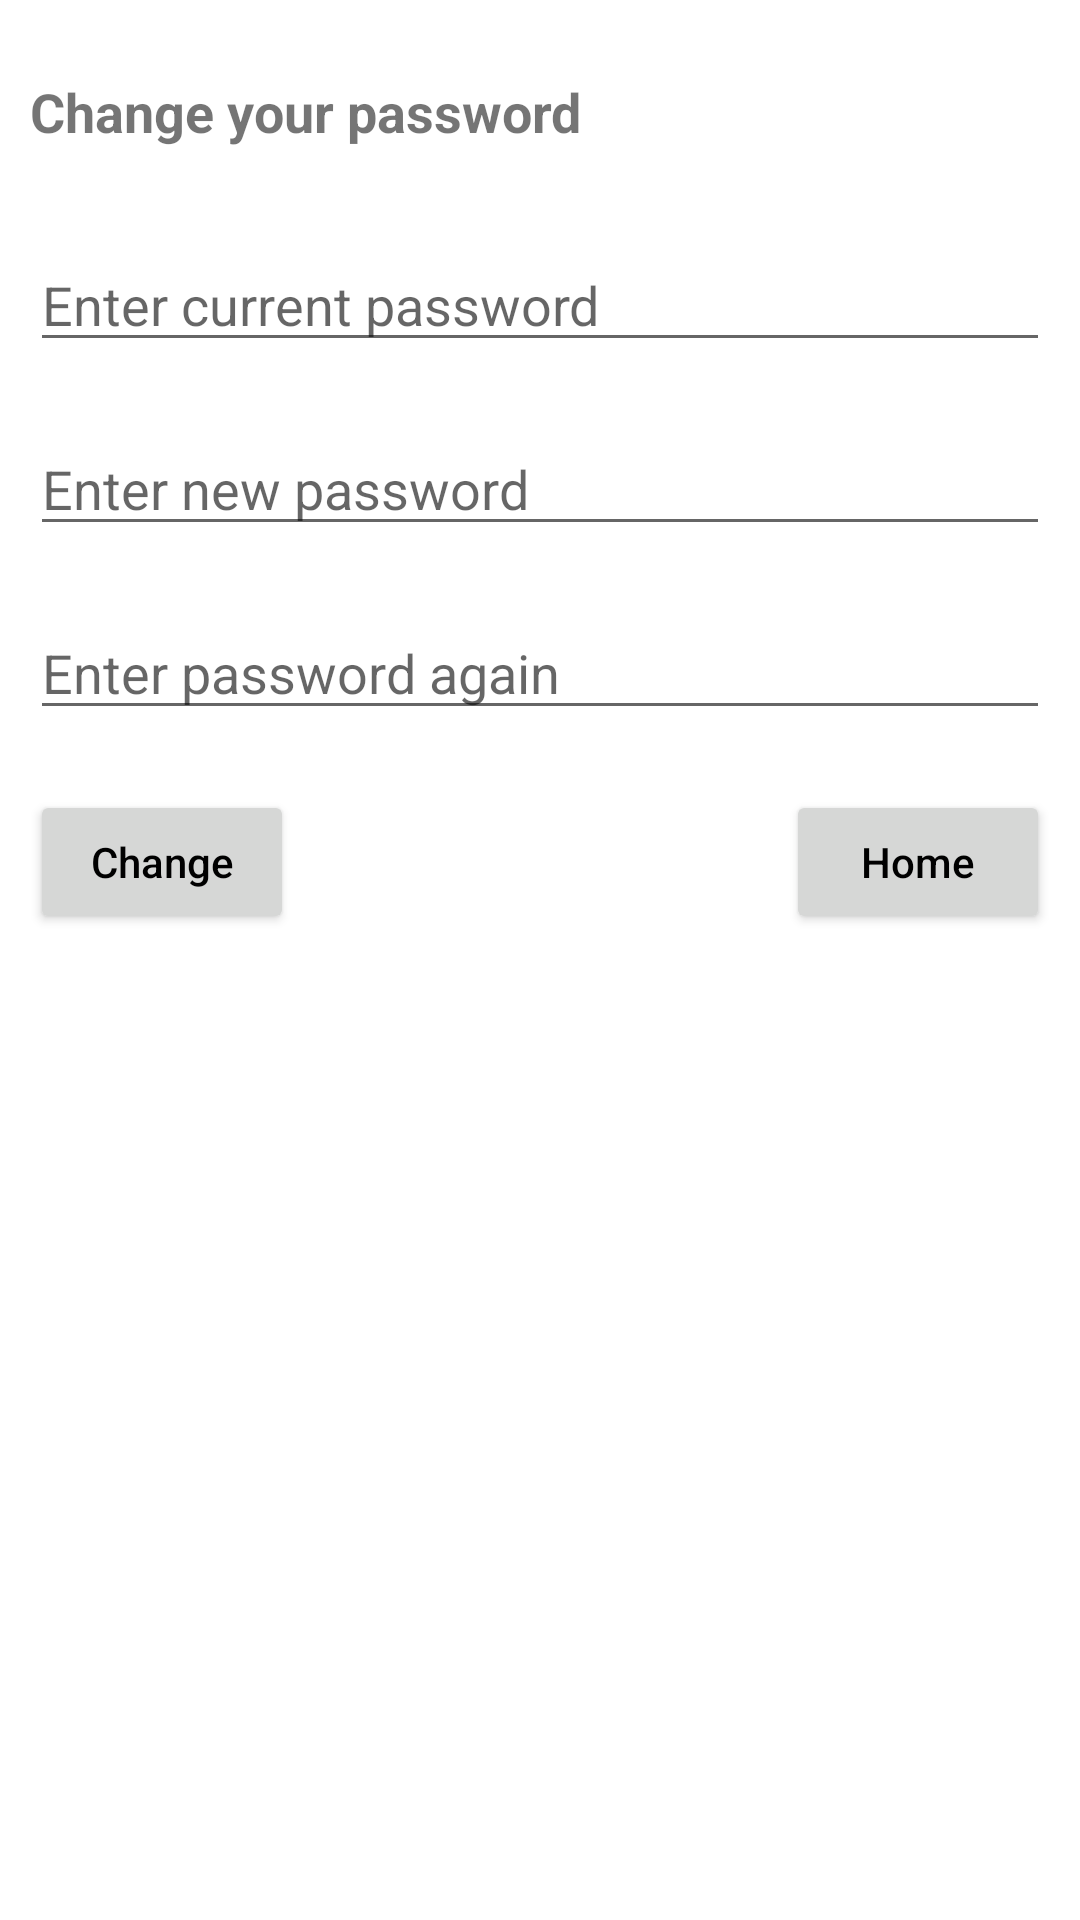

This screen was rendered from an Android layout file. Write that file and the resources it references.
<!-- AndroidManifest.xml: application theme Theme.NoteManagementSystem -->
<!-- res/layout/fragment_change_password.xml -->
<?xml version="1.0" encoding="utf-8"?>
<RelativeLayout xmlns:android="http://schemas.android.com/apk/res/android"
    xmlns:app="http://schemas.android.com/apk/res-auto"
    xmlns:tools="http://schemas.android.com/tools"
    android:layout_width="match_parent"
    android:layout_height="match_parent">

    <TextView
        android:id="@+id/title"
        android:layout_width="wrap_content"
        android:layout_height="wrap_content"
        android:layout_marginTop="25dp"
        android:text="Change your password"
        android:textSize="18sp"
        android:layout_marginStart="10dp"
        android:textStyle="bold" />

    <EditText
        android:id="@+id/edt_currentPass"
        android:layout_width="match_parent"
        android:layout_height="wrap_content"
        android:layout_below="@id/title"
        android:hint="Enter current password"
        android:layout_marginTop="30dp"
        android:layout_marginHorizontal="10dp" />
    <EditText
        android:id="@+id/edt_newPass"
        android:layout_width="match_parent"
        android:layout_height="wrap_content"
        android:layout_below="@id/edt_currentPass"
        android:hint="Enter new password"
        android:inputType="textPassword"
        android:layout_marginTop="20dp"
        android:layout_marginHorizontal="10dp" />
    <EditText
        android:id="@+id/edt_confirm"
        android:layout_width="match_parent"
        android:layout_height="wrap_content"
        android:layout_below="@id/edt_newPass"
        android:hint="Enter password again"
        android:inputType="textPassword"
        android:layout_marginTop="20dp"
        android:layout_marginHorizontal="10dp" />

    <Button
        android:id="@+id/btnChangePassword"
        android:layout_width="wrap_content"
        android:layout_height="wrap_content"
        android:layout_below="@id/edt_confirm"
        android:layout_alignParentLeft="true"
        android:layout_marginTop="20dp"
        android:layout_marginLeft="10dp"
        android:backgroundTint="#d6d7d6"
        android:hint="Change"
        android:textColorHint="@color/black"/>
    <Button
        android:id="@+id/btnHome"
        android:layout_width="wrap_content"
        android:layout_height="wrap_content"
        android:layout_below="@id/edt_confirm"
        android:layout_alignParentRight="true"
        android:layout_marginTop="20dp"
        android:layout_marginRight="10dp"
        android:backgroundTint="#d6d7d6"
        android:hint="Home"
        android:textColorHint="@color/black"/>








</RelativeLayout>
<!-- resources referenced by this layout -->
<resources>
  <color name="black">#FF000000</color>
  <style name="Theme.NoteManagementSystem" parent="Theme.MaterialComponents.DayNight.DarkActionBar">
          
          <item name="colorPrimary">@color/main_green</item>
          <item name="colorPrimaryVariant">@color/purple_700</item>
          <item name="colorOnPrimary">@color/white</item>
          
          <item name="colorSecondary">@color/teal_200</item>
          <item name="colorSecondaryVariant">@color/teal_700</item>
          <item name="colorOnSecondary">@color/black</item>
          
          <item name="android:statusBarColor" tools:targetApi="l">?attr/colorPrimaryVariant</item>
          
      </style>
  <color name="main_green">#028276</color>
  <color name="purple_700">#FF3700B3</color>
  <color name="white">#FFFFFFFF</color>
  <color name="teal_200">#FF03DAC5</color>
  <color name="teal_700">#FF018786</color>
</resources>
